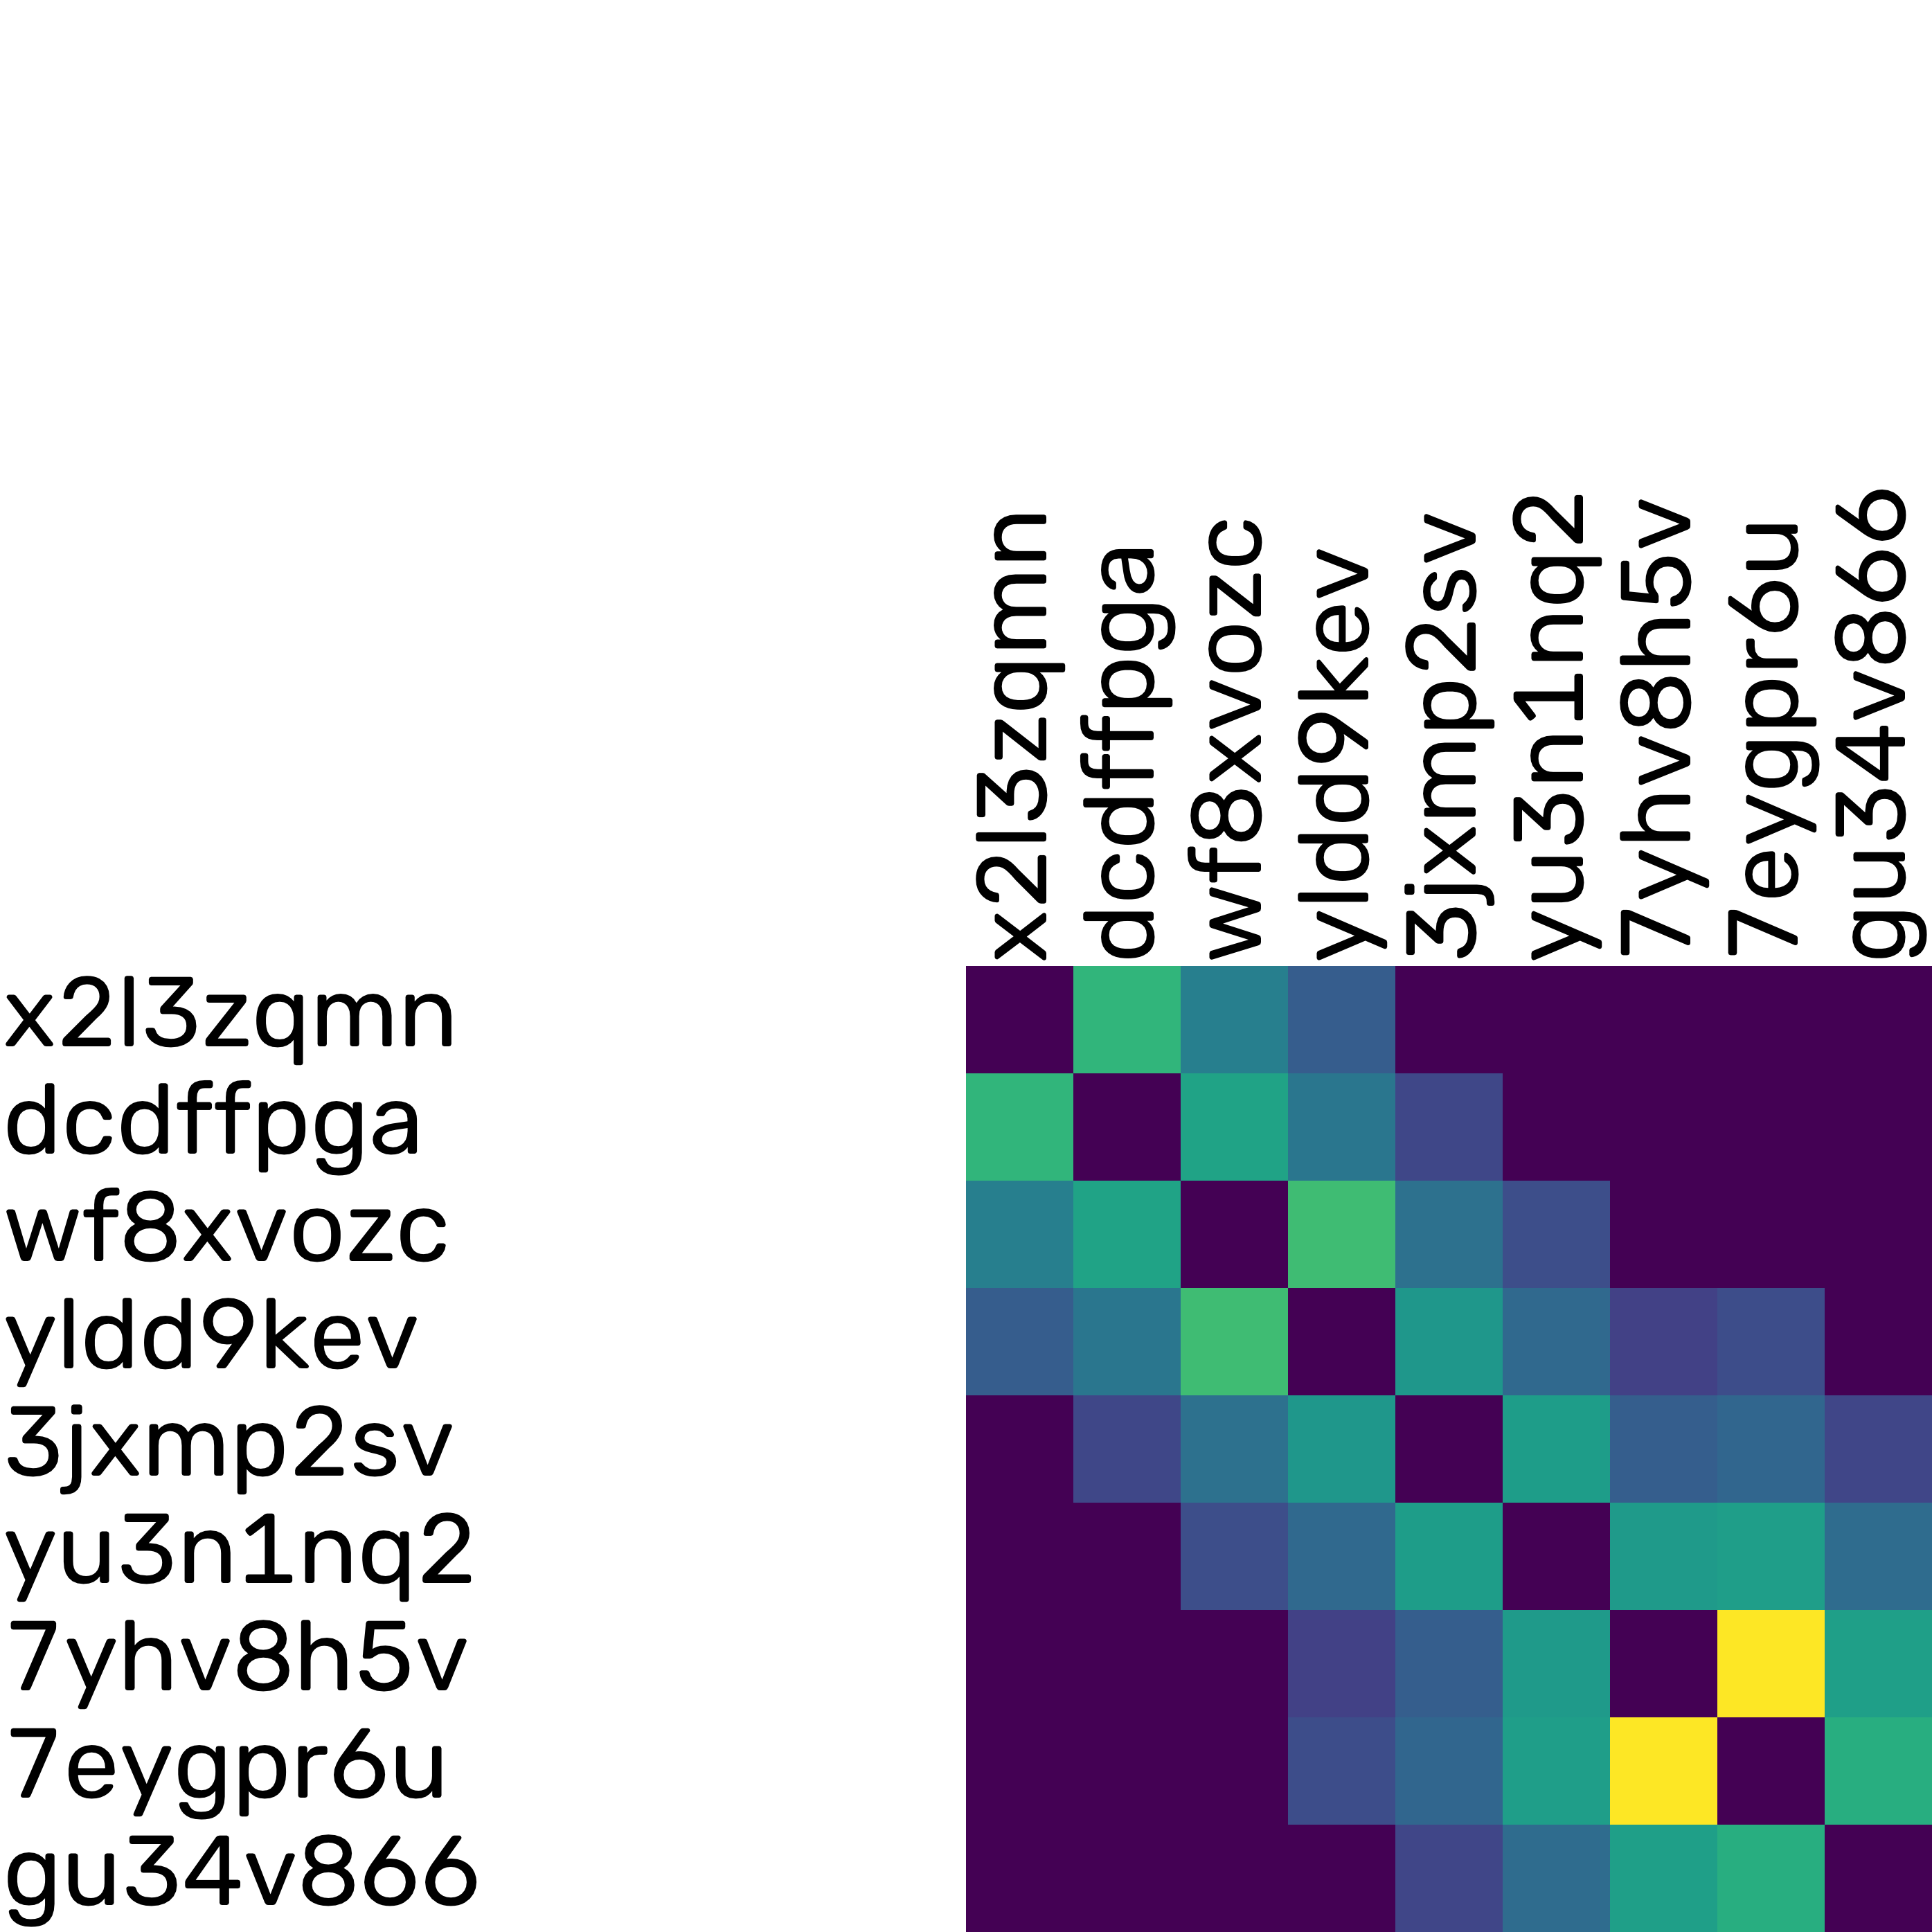

The file beside this chart, header and first rows:
, x2l3zqmn.png, dcdffpga.png, wf8xvozc.png, yldd9kev.png, 3jxmp2sv.png, yu3n1nq2.png, 7yhv8h5v.png, 7eygpr6u.png, gu34v866.png
x2l3zqmn.png, 0, 9450, 4043, 1868, 0, 0, 0, 0, 0
dcdffpga.png, 9450, 0, 7489, 3405, 1022, 0, 0, 0, 0
wf8xvozc.png, 4043, 7489, 0, 10569, 2996, 1241, 0, 0, 0
yldd9kev.png, 1868, 3405, 10569, 0, 6200, 2558, 844, 1191, 0
3jxmp2sv.png, 0, 1022, 2996, 6200, 0, 6760, 1907, 2341, 983
yu3n1nq2.png, 0, 0, 1241, 2558, 6760, 0, 6507, 6870, 2684
7yhv8h5v.png, 0, 0, 0, 844, 1907, 6507, 0, 22020, 7010
7eygpr6u.png, 0, 0, 0, 1191, 2341, 6870, 22020, 0, 8686
gu34v866.png, 0, 0, 0, 0, 983, 2684, 7010, 8686, 0
